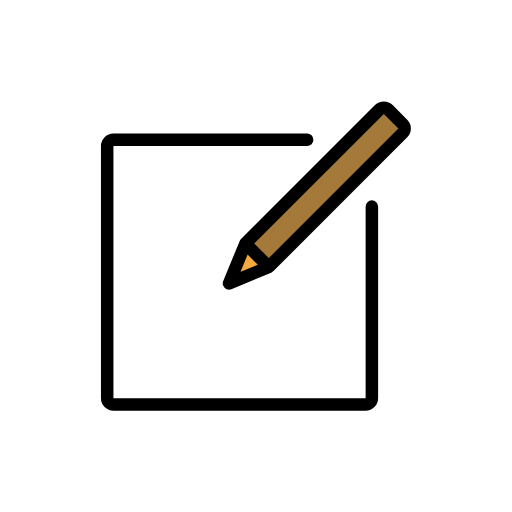
t = 0.00 s
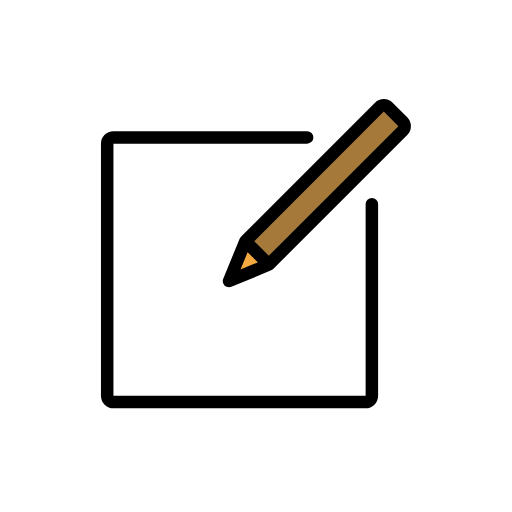
t = 0.48 s
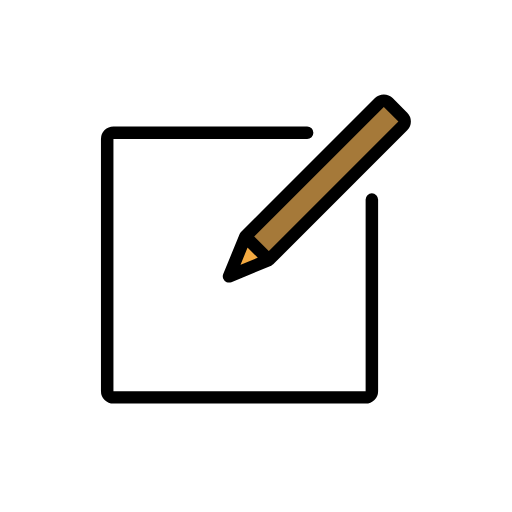
t = 1.43 s
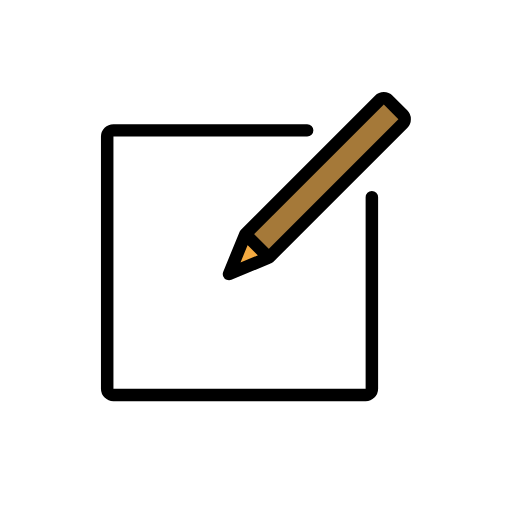
t = 1.90 s
t = 2.38 s: frame unchanged from t = 1.43 s, image omitted
t = 3.33 s: frame unchanged from t = 0.48 s, image omitted

The animated SVG that drew these frames (rendered in a browser with its animation timeline set to each time). Animation: 1 SMIL element (animateTransform=1); one cycle of 3.80 s, repeats indefinitely.

<?xml version='1.0' encoding='utf-8'?>
<svg xmlns="http://www.w3.org/2000/svg" id="emoji" viewBox="-5 -5 82 82" width="200" height="200" role="img">
  <title>OpenMoji: edit</title><g><g id="color">
    <rect x="12.854" y="16.5774" width="42.4977" height="42.246" fill="#FFFFFF" stroke="none" />
    <polygon fill="#F4AA41" stroke="none" points="32.775,39.4058 37.4938,37.6238 34.5571,34.687" />
    <rect x="44.8202" y="9.0123" width="5.3523" height="31.1323" transform="matrix(0.7071 0.7071 -0.7071 0.7071 31.291 -26.3861)" fill="#A57939" stroke="none" />
  </g>
  <g id="hair" />
  <g id="skin" />
  <g id="skin-shadow" />
  <g id="line">
    <path fill="none" stroke="#000000" stroke-linecap="round" stroke-linejoin="round" stroke-miterlimit="10" stroke-width="2" d="M54.5567,28.084v30.6836c0,0.55-0.45,1-1,1H13.1685c-0.55,0-1-0.45-1-1V18.3794c0-0.5523,0.4477-1,1-1h31.0229" />
    <path fill="none" stroke="#000000" stroke-linecap="round" stroke-linejoin="round" stroke-miterlimit="10" stroke-width="2" d="M38.0526,37.7487l21.4611-21.4611c0.3905-0.3905,0.3905-1.0237,0-1.4142l-2.3359-2.3359c-0.3905-0.3905-1.0237-0.3905-1.4142,0 L34.3025,33.9986l-2.6258,6.3865L38.0526,37.7487l-3.7501-3.7501" />
  </g>
<animateTransform attributeName="transform" type="translate" values="0 0;0 -1.5;0 0" dur="3.8s" repeatCount="indefinite" /></g></svg>
